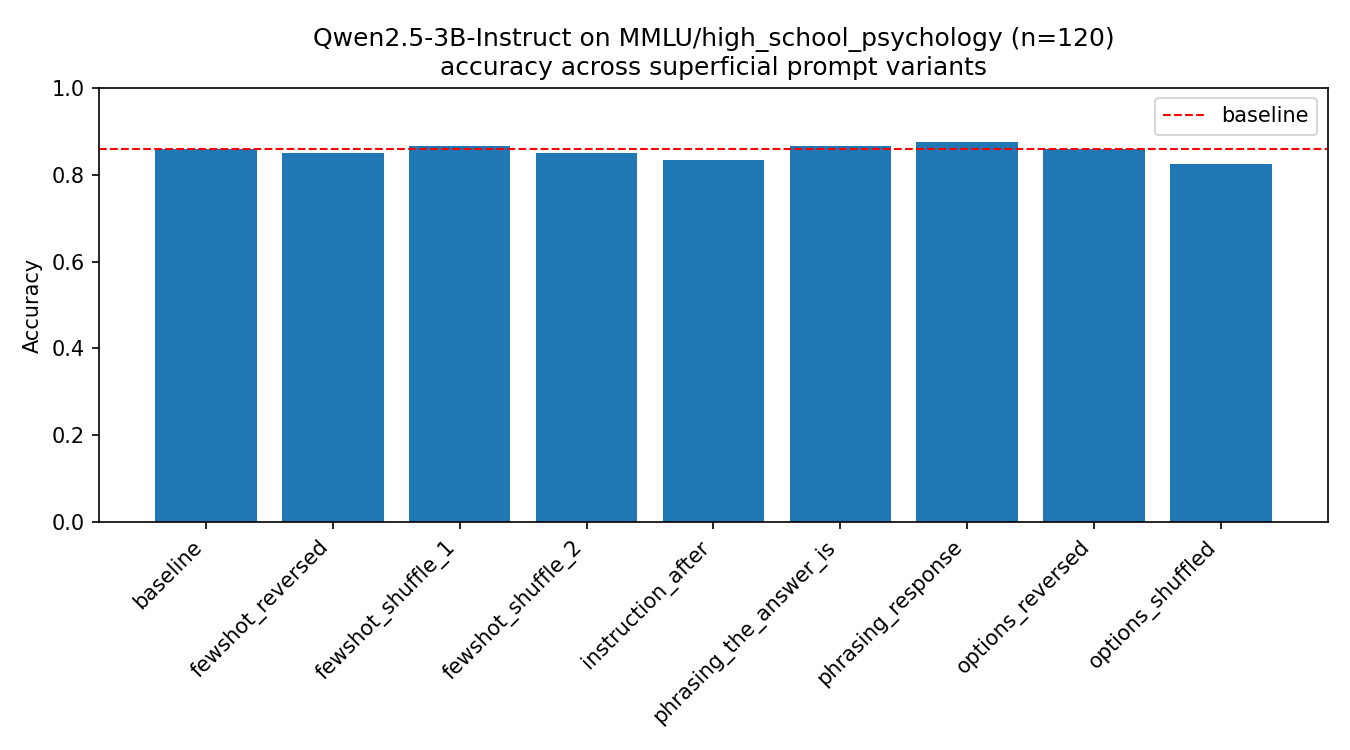

Values plotted in this chart, from the file beside it:
variant, accuracy
baseline, 0.8583
fewshot_reversed, 0.85
fewshot_shuffle_1, 0.8667
fewshot_shuffle_2, 0.85
instruction_after, 0.8333
phrasing_the_answer_is, 0.8667
phrasing_response, 0.875
options_reversed, 0.8583
options_shuffled, 0.825
